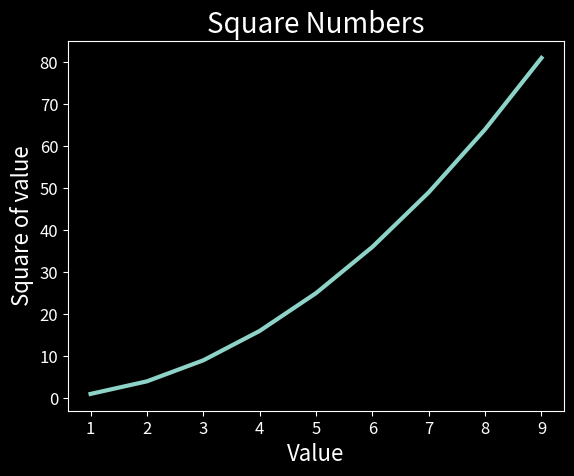

The script that saved this image:
import matplotlib.pyplot as plt
#print(plt.style.available)

def graph(x,y):
	plt.style.use('dark_background')
	fig,ax = plt.subplots()

	ax.plot(x,y,linewidth=3)
	ax.set_title('Square Numbers',fontsize=20)
	ax.set_xlabel('Value',fontsize=16)
	ax.set_ylabel('Square of value',fontsize=16)

	ax.tick_params(axis='both',labelsize=12)
	
	# [redacted]
	plt.show()

if __name__=='__main__':
	x=[1,2,3,4,5,6,7,8,9]
	y=[1,4,9,16,25,36,49,64,81]

	graph(x,y)
